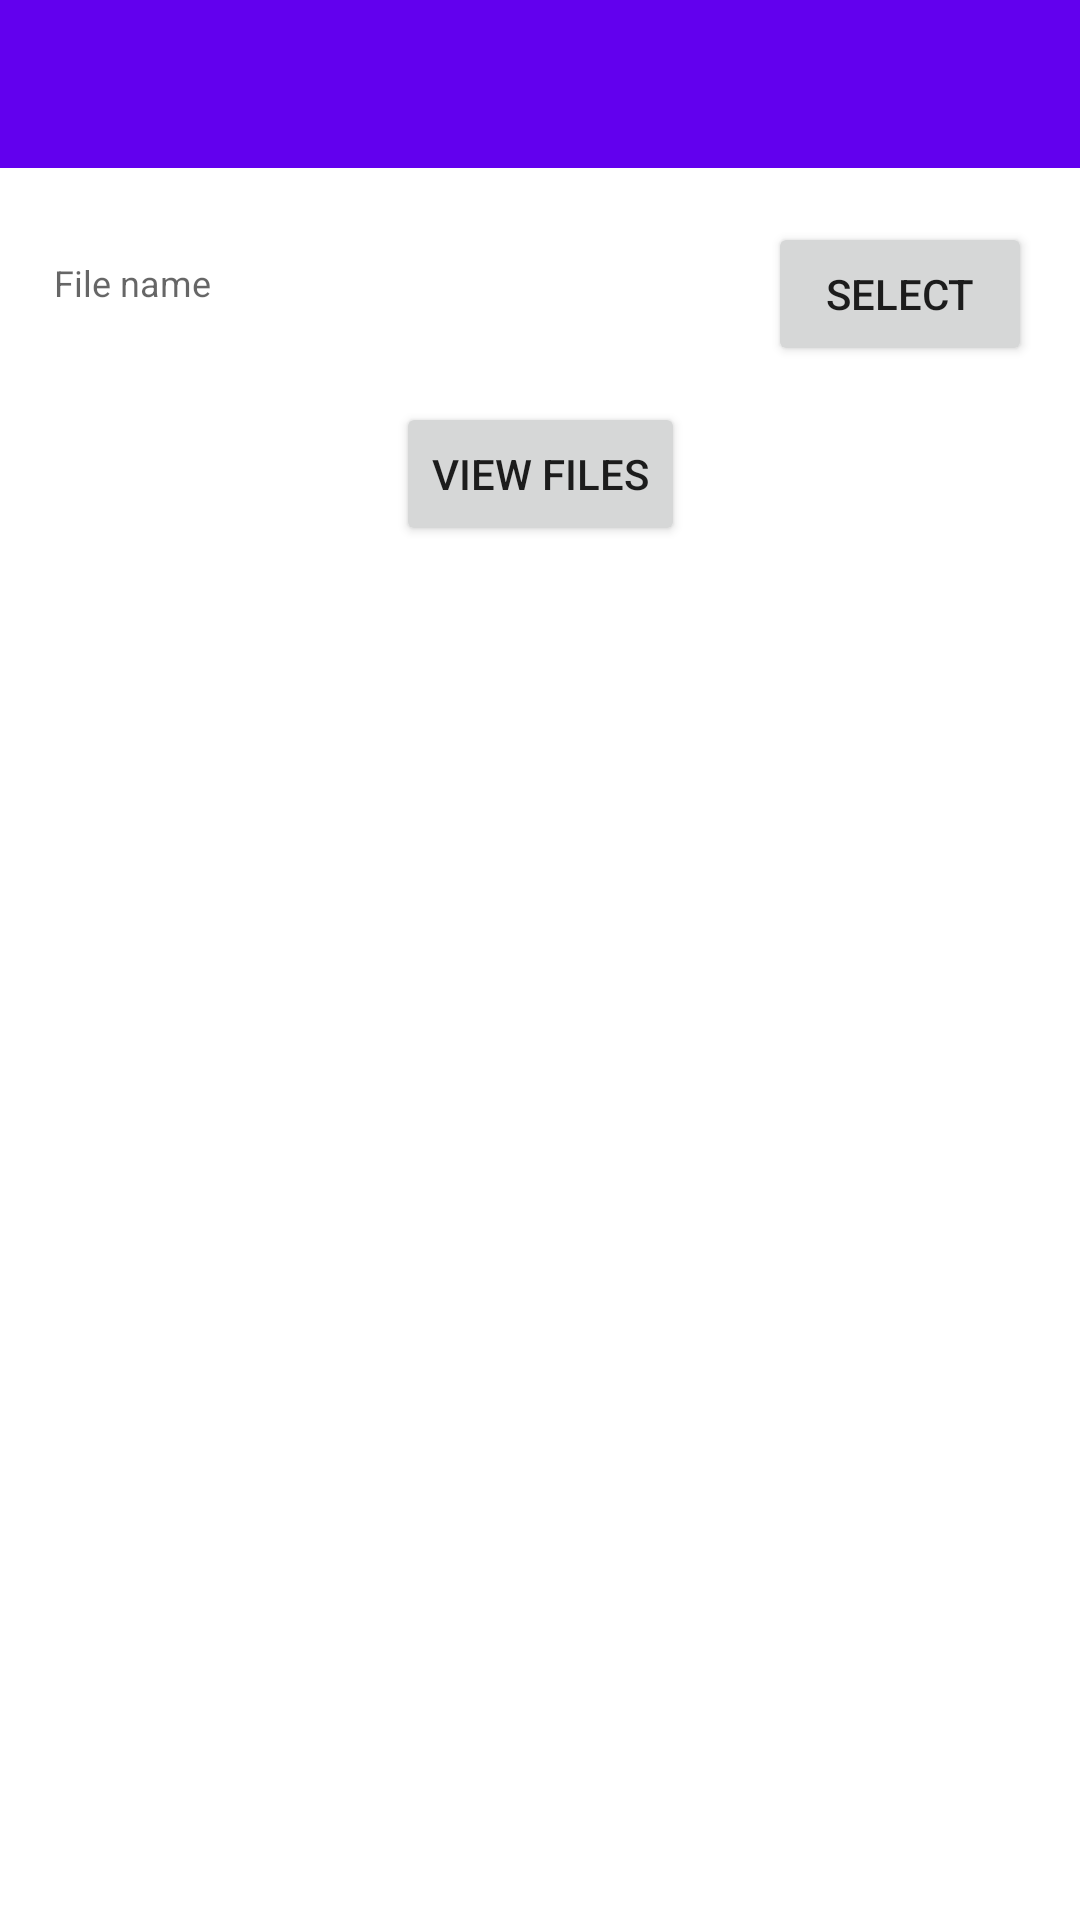

Write the Android layout XML for this screen, with the resource values it uses.
<!-- AndroidManifest.xml: application theme Theme.ZerakiGoogleDrive -->
<!-- res/layout/home_fragment.xml -->
<?xml version="1.0" encoding="utf-8"?>
<androidx.constraintlayout.widget.ConstraintLayout xmlns:android="http://schemas.android.com/apk/res/android"
    xmlns:app="http://schemas.android.com/apk/res-auto"
    xmlns:tools="http://schemas.android.com/tools"
    android:layout_width="match_parent"
    android:layout_height="match_parent"
    tools:context=".ui.MainActivity">

    <androidx.appcompat.widget.Toolbar
        android:id="@+id/toolbar2"
        android:layout_width="match_parent"
        android:layout_height="wrap_content"
        android:background="?attr/colorPrimary"
        android:minHeight="?attr/actionBarSize"
        android:theme="?attr/actionBarTheme"
        app:layout_constraintEnd_toEndOf="parent"
        app:layout_constraintStart_toStartOf="parent"
        app:layout_constraintTop_toTopOf="parent" />

    <TextView
        android:id="@+id/file_name"
        android:layout_width="0dp"
        android:layout_height="42dp"
        android:layout_marginStart="8dp"
        android:layout_marginTop="20dp"
        android:hint="File name"
        android:paddingStart="10dp"
        android:paddingTop="10dp"
        android:textSize="12sp"
        app:layout_constraintEnd_toStartOf="@+id/select_file"
        app:layout_constraintStart_toStartOf="parent"
        app:layout_constraintTop_toBottomOf="@+id/toolbar2" />

    <Button
        android:id="@+id/select_file"
        android:layout_width="wrap_content"
        android:layout_height="wrap_content"
        android:layout_marginTop="18dp"
        android:layout_marginEnd="16dp"
        android:text="Select"
        app:layout_constraintEnd_toEndOf="parent"
        app:layout_constraintTop_toBottomOf="@+id/toolbar2" />

    <Button
        android:id="@+id/upload_file"
        android:layout_width="wrap_content"
        android:layout_height="wrap_content"
        android:layout_marginTop="16dp"
        android:layout_marginEnd="16dp"
        android:text="Upload"
        android:visibility="gone"
        app:layout_constraintEnd_toEndOf="parent"
        app:layout_constraintStart_toStartOf="@+id/select_file"
        app:layout_constraintTop_toBottomOf="@+id/toolbar2" />

    <Button
        android:id="@+id/view_files"
        android:layout_width="wrap_content"
        android:layout_height="wrap_content"
        android:layout_marginTop="16dp"
        android:text="View Files"
        app:layout_constraintEnd_toEndOf="parent"
        app:layout_constraintStart_toStartOf="parent"
        app:layout_constraintTop_toBottomOf="@+id/file_name" />


</androidx.constraintlayout.widget.ConstraintLayout>
<!-- resources referenced by this layout -->
<resources>
  <style name="Theme.ZerakiGoogleDrive" parent="Theme.MaterialComponents.DayNight.NoActionBar">
          
          <item name="colorPrimary">@color/purple_500</item>
          <item name="colorPrimaryVariant">@color/purple_700</item>
          <item name="colorOnPrimary">@color/white</item>
          
          <item name="colorSecondary">@color/teal_200</item>
          <item name="colorSecondaryVariant">@color/teal_700</item>
          <item name="colorOnSecondary">@color/black</item>
          
          <item name="android:statusBarColor" tools:targetApi="l">?attr/colorPrimaryVariant</item>
          
      </style>
  <!-- not gathered from this repository: default colours our renderer supplied (Android Studio template values) -->
  <color name="purple_500">#FF6200EE</color>
  <color name="purple_700">#FF3700B3</color>
  <color name="teal_200">#FF03DAC5</color>
  <color name="teal_700">#FF018786</color>
  <color name="black">#FF000000</color>
  <color name="white">#FFFFFFFF</color>
</resources>
